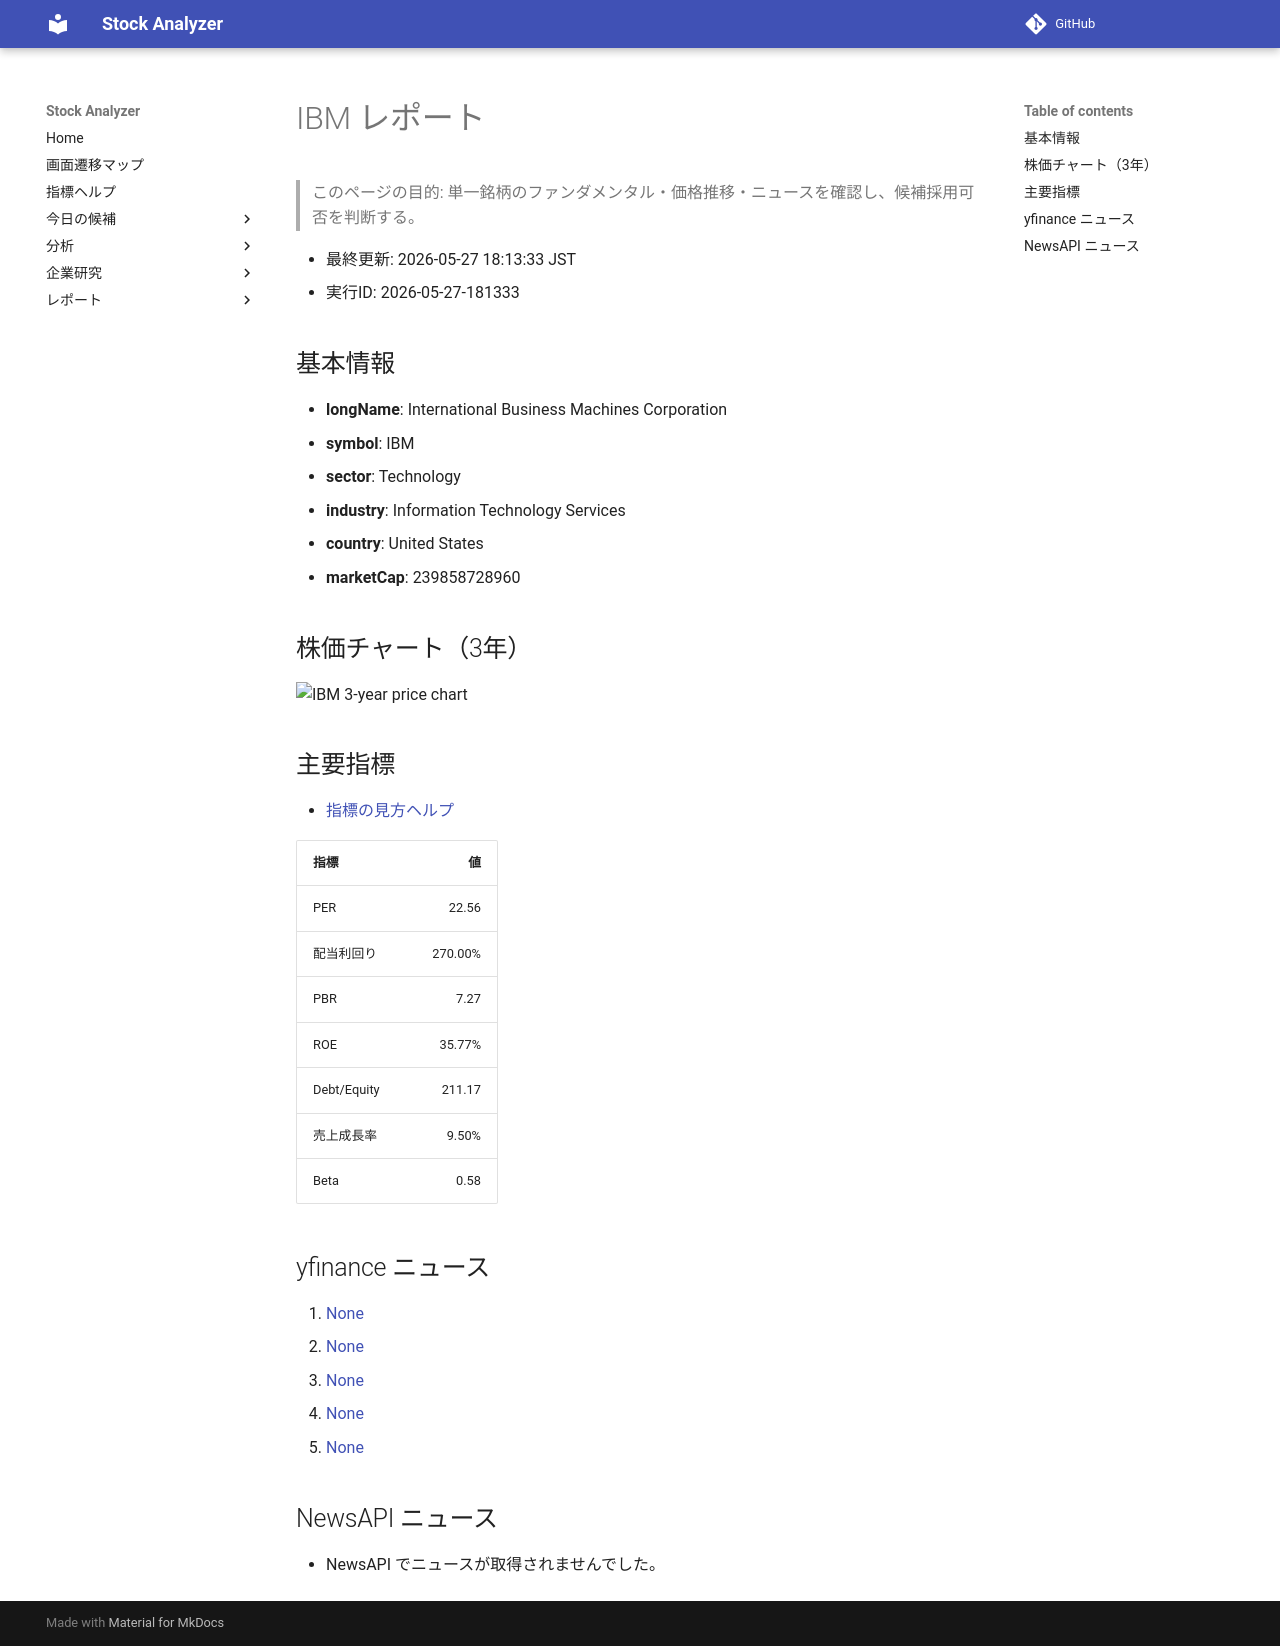

repository: Yumi-note/Making-APP · page: reports/2026-05-27/181333/IBM/index.html · generator: mkdocs

# IBM レポート

> このページの目的: 単一銘柄のファンダメンタル・価格推移・ニュースを確認し、候補採用可否を判断する。

- 最終更新: 2026-05-27 18:13:33 JST
- 実行ID: 2026-05-27-181333

## 基本情報

- **longName**: International Business Machines Corporation
- **symbol**: IBM
- **sector**: Technology
- **industry**: Information Technology Services
- **country**: United States
- **marketCap**: 239858728960

## 株価チャート（3年）

![IBM 3-year price chart](IBM_3y.png)

## 主要指標

- [指標の見方ヘルプ](../../../../indicators.md)

| 指標 | 値 |
|---|---:|
| PER | 22.56 |
| 配当利回り | 270.00% |
| PBR | 7.27 |
| ROE | 35.77% |
| Debt/Equity | 211.17 |
| 売上成長率 | 9.50% |
| Beta | 0.58 |

## yfinance ニュース

1. [None](None)
2. [None](None)
3. [None](None)
4. [None](None)
5. [None](None)

## NewsAPI ニュース

- NewsAPI でニュースが取得されませんでした。
